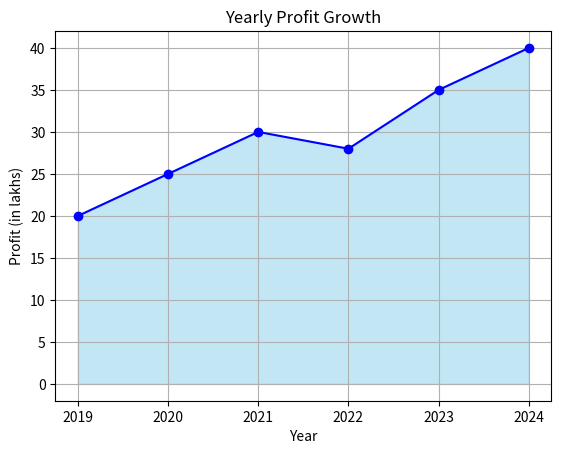

Write the Python code that produced this figure.
import matplotlib.pyplot as plt

years = [2019, 2020, 2021, 2022, 2023, 2024]
profit = [20, 25, 30, 28, 35, 40]

plt.fill_between(years, profit, color='skyblue', alpha=0.5)

plt.title("Yearly Profit Growth")
plt.xlabel("Year")
plt.ylabel("Profit (in lakhs)")

plt.plot(years, profit, marker='o', color='blue')
plt.grid(True)
plt.show()
